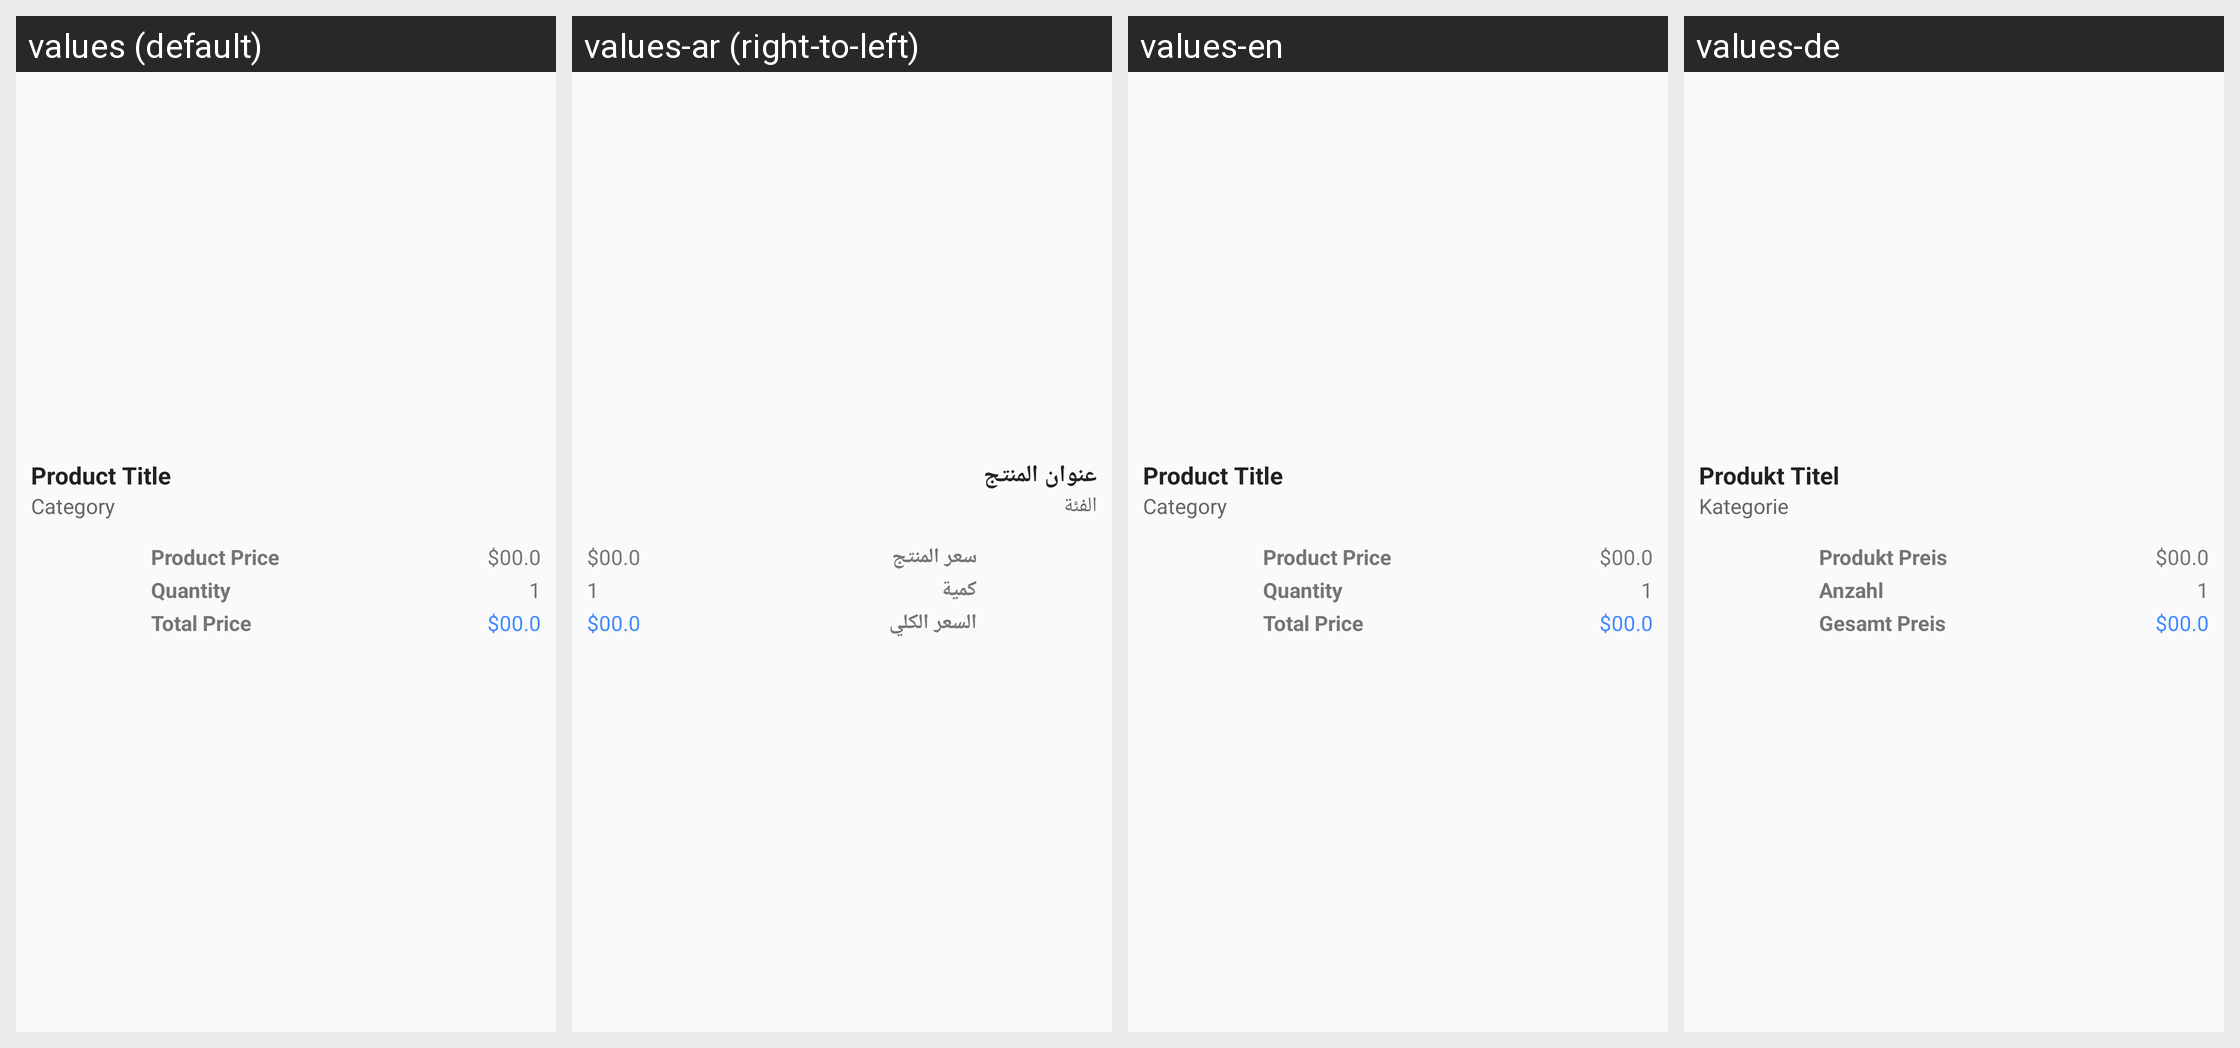

Translations of the strings shown on this Android screen, per locale in the grid:
Android screen res/layout/layout_checkout_items.xml rendered under 4 locales, left to right: values (default), values-ar (right-to-left), values-en, values-de. Device: Nexus 5 (rendered at 1080×1920; each locale shown at half size, 540×960, under a caption strip naming it); theme AppTheme.
Strings drawn on this screen, with the default value and each locale's value (text and hints the layout hard-codes, and strings that could not be matched under every locale, appear in the picture but are not listed):

product_title
  values: Product Title
  values-ar: عنوان المنتج
  values-en: Product Title
  values-de: Produkt Titel

category
  values: Category
  values-ar: الفئة
  values-en: Category
  values-de: Kategorie

product_price
  values: Product Price
  values-ar: سعر المنتج
  values-en: Product Price
  values-de: Produkt Preis

quantity
  values: Quantity
  values-ar: كمية
  values-en: Quantity
  values-de: Anzahl

total_price
  values: Total Price
  values-ar: السعر الكلي
  values-en: Total Price
  values-de: Gesamt Preis
